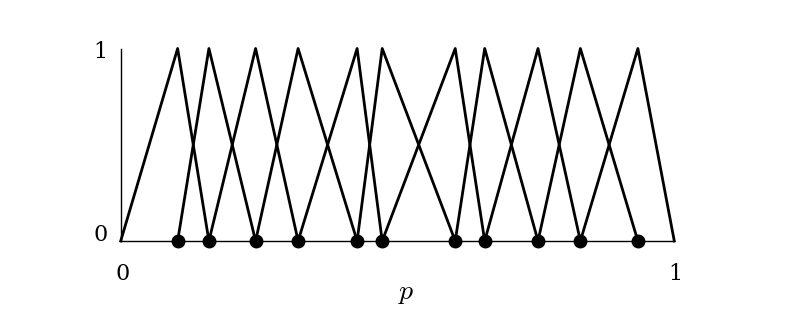
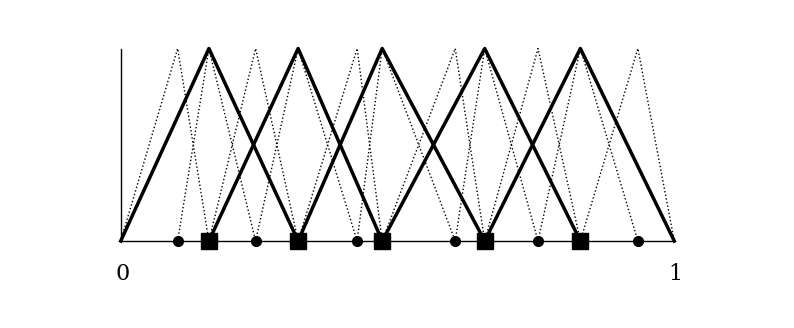
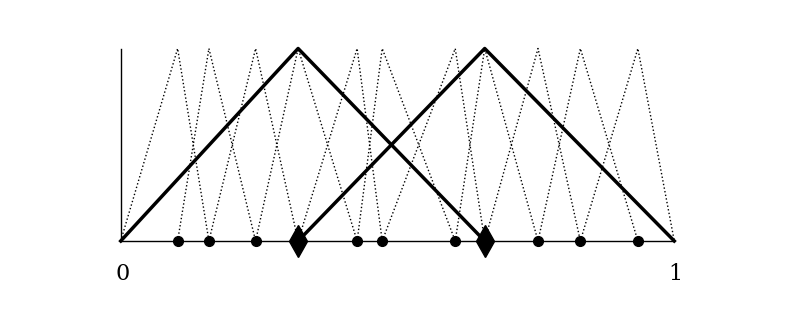

Write Python code to recreate these figures, in order.
#!/usr/bin/env python3

import numpy as np
import matplotlib.pyplot as plt

plt.rcParams["font.family"] = "serif"
plt.rcParams["mathtext.fontset"] = "cm"

fsize=16.0
bigfsize=20.0

debug = False
def figsave(name):
    if debug:
        plt.show()  # debug
    else:
        print('saving %s ...' % name)
        plt.savefig(name,bbox_inches='tight',transparent=True)

def finemeshaxes(m):
    x = np.linspace(0.0,1.0,2)
    y = np.linspace(0.0,1.0,2)
    xdots = np.linspace(0.0,1.0,m+1)
    np.random.seed(1)
    xdots[1:m] += 0.012 * np.random.randn(m-1)
    plt.plot(x, np.zeros(2), 'k', lw=1.0)
    plt.plot(np.zeros(2), y, 'k', lw=1.0)
    plt.text(-0.01,-0.2,'0',fontsize=fsize)
    plt.text(0.99,-0.2,'1',fontsize=fsize)
    return xdots

def hats(xdots,style='k',width=2.0,dotstyle='k.',dotsize=18.0):
    for k in range(len(xdots)-2):
        plt.plot(xdots[k:k+3],[0.0,1.0,0.0],style,lw=width)
    plt.plot(xdots[1:-1], np.zeros(len(xdots)-2),dotstyle,ms=dotsize)

m = 12

# fine hats figure
plt.figure(figsize=(10,4))
xdots = finemeshaxes(m)
hats(xdots)
plt.text(0.5,-0.3,r'$p$',fontsize=bigfsize)
plt.text(-0.05,0.0,'0',fontsize=fsize)
plt.text(-0.05,0.95,'1',fontsize=fsize)
plt.axis([-0.2,1.2,-0.4,1.2])
plt.axis('off')
figsave('finehats.pdf')

# coarse hats figure
plt.figure(figsize=(10,4))
xdots = finemeshaxes(m)
hats(xdots,style='k:',width=1.0,dotsize=14.0)
hats(xdots[0::2],width=2.5,dotstyle='ks',dotsize=12.0)
plt.axis([-0.2,1.2,-0.4,1.2])
plt.axis('off')
figsave('coarsehats.pdf')

# coarsest hats figure
plt.figure(figsize=(10,4))
xdots = finemeshaxes(m)
hats(xdots,style='k:',width=1.0,dotsize=14.0)
hats(xdots[0::4],width=2.5,dotstyle='kd',dotsize=16.0)
plt.axis([-0.2,1.2,-0.4,1.2])
plt.axis('off')
figsave('coarsesthats.pdf')
